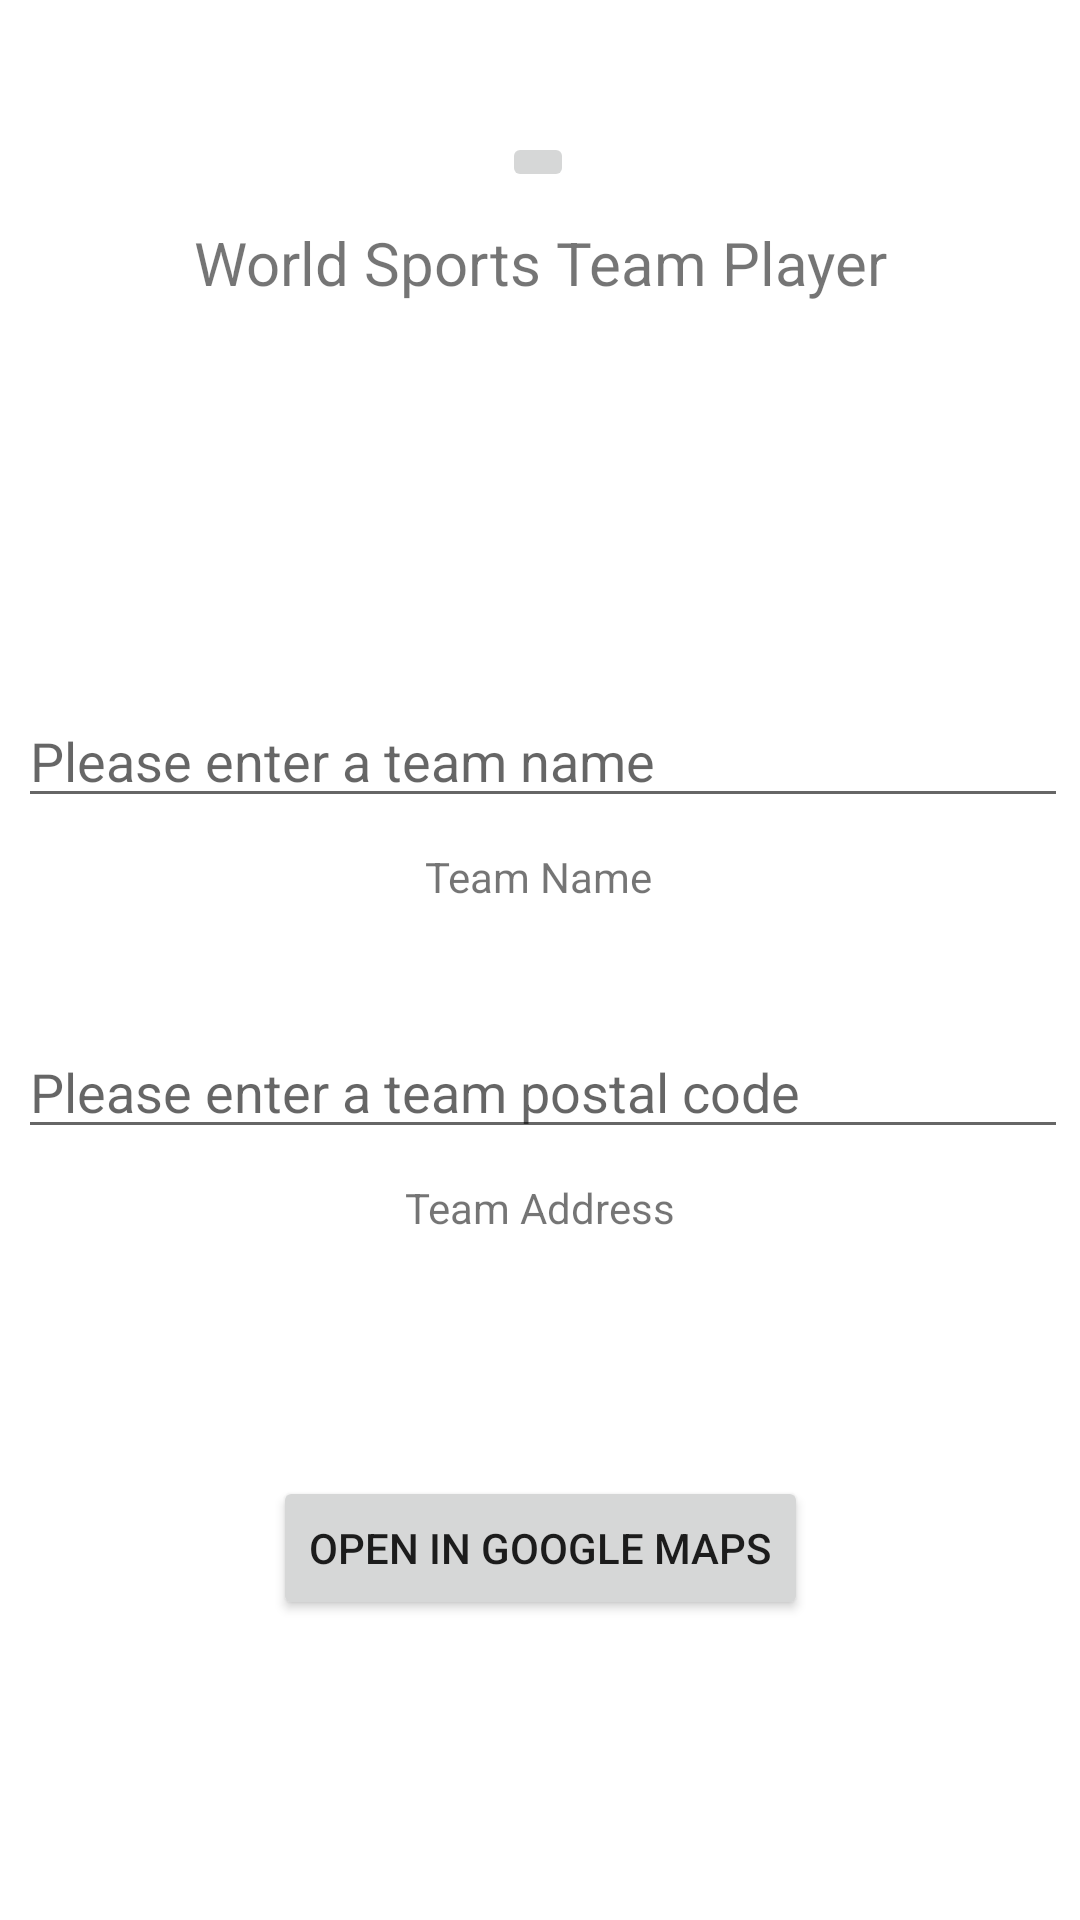

Android layout source for this screen:
<!-- AndroidManifest.xml: application theme Theme.ProfileManager -->
<!-- res/layout/fragment_home.xml -->
<?xml version="1.0" encoding="utf-8"?>
<androidx.constraintlayout.widget.ConstraintLayout xmlns:android="http://schemas.android.com/apk/res/android"
    xmlns:app="http://schemas.android.com/apk/res-auto"
    xmlns:tools="http://schemas.android.com/tools"
    android:layout_width="match_parent"
    android:layout_height="match_parent">

    <TextView
        android:id="@+id/playerTitle"
        android:layout_width="wrap_content"
        android:layout_height="30dp"
        android:layout_marginTop="10dp"
        android:text="World Sports Team Player"
        android:textSize="20sp"
        app:layout_constraintEnd_toEndOf="parent"
        app:layout_constraintStart_toStartOf="parent"
        app:layout_constraintTop_toBottomOf="@+id/avatarImage" />

    <ImageButton
        android:id="@+id/avatarImage"
        android:layout_width="wrap_content"
        android:layout_height="wrap_content"
        android:layout_marginTop="44dp"
        android:scaleType="fitXY"
        android:src="@drawable/ca"
        app:layout_constraintBottom_toTopOf="@+id/playerTitle"
        app:layout_constraintEnd_toEndOf="parent"
        app:layout_constraintHorizontal_bias="0.498"
        app:layout_constraintStart_toStartOf="parent"
        app:layout_constraintTop_toTopOf="parent" />

    <EditText
        android:id="@+id/teamNameInput"
        android:layout_width="350dp"
        android:layout_height="wrap_content"
        android:layout_marginStart="20dp"
        android:layout_marginEnd="20dp"
        android:layout_marginBottom="10dp"
        android:ems="10"
        android:hint="Please enter a team name"
        android:inputType="textPersonName"
        app:layout_constraintBottom_toTopOf="@+id/teamNameView"
        app:layout_constraintEnd_toEndOf="parent"
        app:layout_constraintHorizontal_bias="0.476"
        app:layout_constraintStart_toStartOf="parent" />

    <EditText
        android:id="@+id/teamAddressInput"
        android:layout_width="350dp"
        android:layout_height="wrap_content"
        android:layout_marginStart="20dp"
        android:layout_marginEnd="20dp"
        android:layout_marginBottom="10dp"
        android:ems="10"
        android:hint="Please enter a team postal code"
        android:inputType="textPersonName"
        app:layout_constraintBottom_toTopOf="@+id/teamAddressView"
        app:layout_constraintEnd_toEndOf="parent"
        app:layout_constraintHorizontal_bias="0.476"
        app:layout_constraintStart_toStartOf="parent" />

    <TextView
        android:id="@+id/teamNameView"
        android:layout_width="wrap_content"
        android:layout_height="wrap_content"
        android:layout_marginBottom="40dp"
        android:text="Team Name"
        app:layout_constraintBottom_toTopOf="@+id/teamAddressInput"
        app:layout_constraintEnd_toEndOf="parent"
        app:layout_constraintHorizontal_bias="0.498"
        app:layout_constraintStart_toStartOf="parent" />

    <TextView
        android:id="@+id/teamAddressView"
        android:layout_width="wrap_content"
        android:layout_height="wrap_content"
        android:layout_marginBottom="80dp"
        android:text="Team Address"
        app:layout_constraintBottom_toTopOf="@+id/googleMapsButton"
        app:layout_constraintEnd_toEndOf="parent"
        app:layout_constraintStart_toStartOf="parent" />

    <Button
        android:id="@+id/googleMapsButton"
        android:layout_width="wrap_content"
        android:layout_height="wrap_content"
        android:layout_marginBottom="100dp"
        android:text="OPEN IN GOOGLE MAPS"
        app:layout_constraintBottom_toBottomOf="parent"
        app:layout_constraintEnd_toEndOf="parent"
        app:layout_constraintStart_toStartOf="parent" />
</androidx.constraintlayout.widget.ConstraintLayout>
<!-- resources referenced by this layout -->
<resources>
  <style name="Theme.ProfileManager" parent="Theme.MaterialComponents.Light">
  
  
          <item name="colorPrimary">@color/garnet</item>
          <item name="colorPrimaryVariant">@color/light_garnet</item>
  
          <item name="colorSecondary">@color/teal_200</item>
          <item name="colorSecondaryVariant">@color/teal_700</item>
  
  
          <item name="colorSurface">@color/gallery_grey</item>
          <item name="colorOnPrimary">@color/white</item>
          <item name="colorOnSecondary">@color/black</item>
          <item name="colorOnBackground">@color/black</item>
          <item name="colorOnError">@color/design_default_color_error</item>
          <item name="colorOnSurface">@color/black</item>
          <item name="scrimBackground">@color/material_on_surface_disabled</item>
          <item name="textAppearanceHeadline1">@style/TextAppearance.MaterialComponents.Headline1</item>
          <item name="textAppearanceHeadline2">@style/TextAppearance.MaterialComponents.Headline2</item>
          <item name="textAppearanceHeadline3">@style/TextAppearance.MaterialComponents.Headline3</item>
          <item name="textAppearanceHeadline4">@style/TextAppearance.MaterialComponents.Headline4</item>
          <item name="textAppearanceHeadline5">@style/TextAppearance.MaterialComponents.Headline5</item>
          <item name="textAppearanceHeadline6">@style/TextAppearance.MaterialComponents.Headline6</item>
          <item name="textAppearanceSubtitle1">@style/TextAppearance.MaterialComponents.Subtitle1</item>
          <item name="textAppearanceSubtitle2">@style/TextAppearance.MaterialComponents.Subtitle2</item>
          <item name="textAppearanceBody1">@style/TextAppearance.MaterialComponents.Body1</item>
          <item name="textAppearanceBody2">@style/TextAppearance.MaterialComponents.Body2</item>
          <item name="textAppearanceCaption">@style/TextAppearance.MaterialComponents.Caption</item>
          <item name="textAppearanceButton">@style/TextAppearance.MaterialComponents.Button</item>
          <item name="textAppearanceOverline">@style/TextAppearance.MaterialComponents.Overline</item>
  
  
          
          <item name="android:windowActivityTransitions">true</item>
  
          
  
  
  
          
  
  
  
  
  
          <item name="windowActionBar">false</item>
          <item name="windowNoTitle">true</item>
          <item name="statusBarBackground">@android:color/transparent</item>
          <item name="android:statusBarColor">@color/garnet</item>
  
      </style>
  <color name="garnet">#8f001a</color>
  <color name="light_garnet">#BD0016</color>
  <color name="teal_200">#FF03DAC5</color>
  <color name="teal_700">#FF018786</color>
  <color name="gallery_grey">#EFEFEF</color>
  <color name="white">#FFFFFFFF</color>
  <color name="black">#FF000000</color>
</resources>
